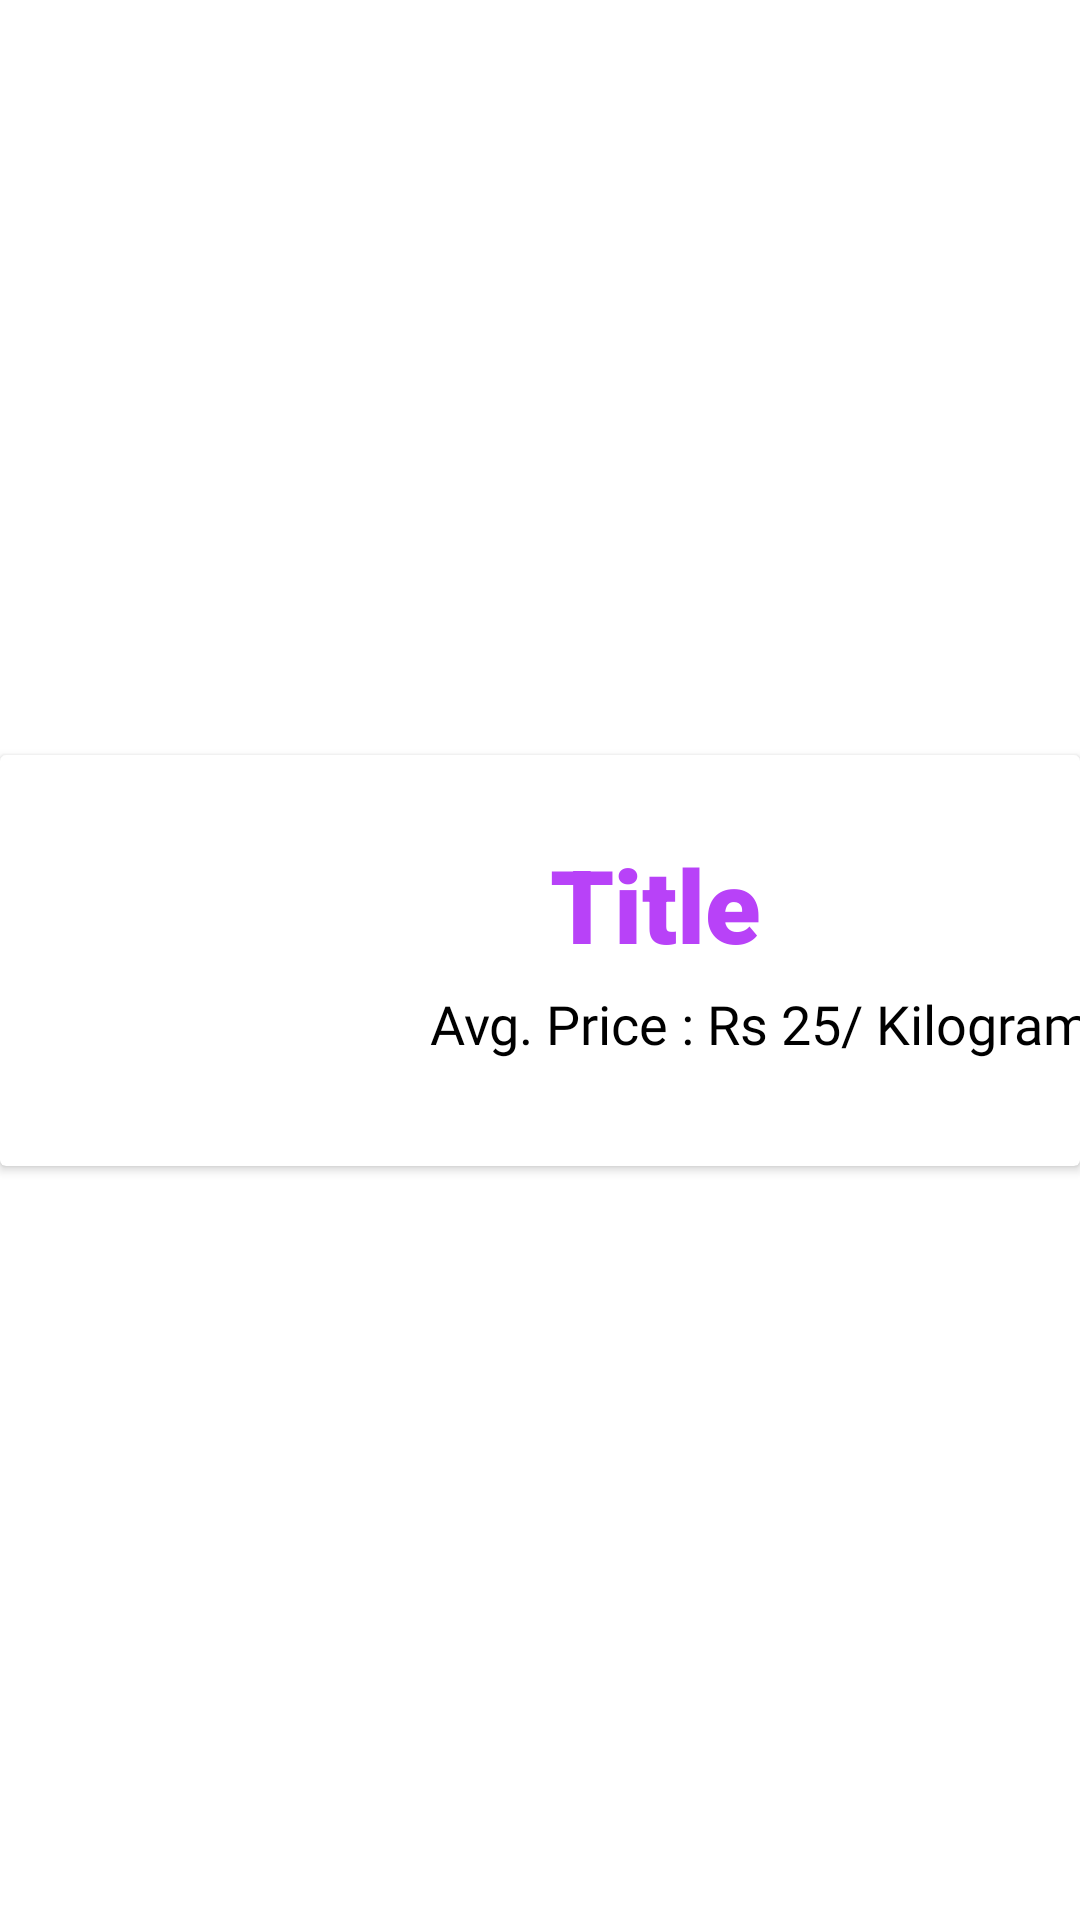

Reconstruct the res/layout file that produces this screen, plus the resources it refers to.
<!-- AndroidManifest.xml: application theme Theme.FarmFriend -->
<!-- res/layout/my_buy_row.xml -->
<?xml version="1.0" encoding="utf-8"?>
<androidx.constraintlayout.widget.ConstraintLayout xmlns:android="http://schemas.android.com/apk/res/android"
    xmlns:app="http://schemas.android.com/apk/res-auto"
    xmlns:tools="http://schemas.android.com/tools"
    android:id="@+id/mainBuyLayout"
    android:layout_width="match_parent"
    android:layout_height="wrap_content"
    android:layout_margin="10dp"
    android:elevation="28dp">

    <androidx.cardview.widget.CardView
        android:layout_width="match_parent"
        android:layout_height="wrap_content"
        android:elevation="28dp"
        app:layout_constraintBottom_toBottomOf="parent"
        app:layout_constraintEnd_toEndOf="parent"
        app:layout_constraintStart_toStartOf="parent"
        app:layout_constraintTop_toTopOf="parent">

        <androidx.constraintlayout.widget.ConstraintLayout
            android:layout_width="match_parent"
            android:layout_height="match_parent"
            android:background="@drawable/upper"
            android:elevation="28dp"
            android:scrollbarTrackHorizontal="@drawable/upper">

            <ImageView
                android:id="@+id/myImageView"
                android:layout_width="145dp"
                android:layout_height="137dp"
                android:layout_marginEnd="32dp"
                android:elevation="28dp"
                app:layout_constraintBottom_toBottomOf="parent"
                app:layout_constraintEnd_toEndOf="parent"
                app:layout_constraintHorizontal_bias="0.024"
                app:layout_constraintStart_toStartOf="parent"
                app:layout_constraintTop_toTopOf="parent"
                app:layout_constraintVertical_bias="0.0"
                app:srcCompat="@drawable/ic_launcher_background" />

            <TextView
                android:id="@+id/items"
                android:layout_width="wrap_content"
                android:layout_height="wrap_content"
                android:elevation="28dp"
                android:fontFamily="sans-serif-black"
                android:text="Title"
                android:textColor="#B842F8"
                android:textSize="34sp"
                app:layout_constraintBottom_toBottomOf="parent"
                app:layout_constraintEnd_toEndOf="parent"
                app:layout_constraintHorizontal_bias="0.243"
                app:layout_constraintStart_toEndOf="@+id/myImageView"
                app:layout_constraintTop_toTopOf="parent"
                app:layout_constraintVertical_bias="0.293" />

            <TextView
                android:id="@+id/description"
                android:layout_width="wrap_content"
                android:layout_height="wrap_content"
                android:elevation="28dp"
                android:fontFamily="@font/boogaloo"
                android:text="Avg. Price : Rs 25/ Kilogram"
                android:textColor="@color/black"
                android:textSize="18sp"
                app:layout_constraintBottom_toBottomOf="parent"
                app:layout_constraintEnd_toEndOf="parent"
                app:layout_constraintHorizontal_bias="0.634"
                app:layout_constraintStart_toEndOf="@+id/myImageView"
                app:layout_constraintTop_toTopOf="parent"
                app:layout_constraintVertical_bias="0.686" />
        </androidx.constraintlayout.widget.ConstraintLayout>
    </androidx.cardview.widget.CardView>
</androidx.constraintlayout.widget.ConstraintLayout>
<!-- resources referenced by this layout -->
<resources>
  <style name="Theme.FarmFriend" parent="Theme.MaterialComponents.DayNight.DarkActionBar">
          
          <item name="colorPrimary">@color/purple_500</item>
          <item name="colorPrimaryVariant">@color/purple_700</item>
          <item name="colorOnPrimary">@color/white</item>
          
          <item name="colorSecondary">@color/teal_200</item>
          <item name="colorSecondaryVariant">@color/teal_700</item>
          <item name="colorOnSecondary">@color/black</item>
          
          <item name="android:statusBarColor">?attr/colorPrimaryVariant</item>
          
      </style>
  <!-- not gathered from this repository: default colours our renderer supplied (Android Studio template values) -->
  <color name="purple_500">#FF6200EE</color>
  <color name="purple_700">#FF3700B3</color>
  <color name="teal_200">#FF03DAC5</color>
  <color name="teal_700">#FF018786</color>
  <color name="black">#FF000000</color>
  <color name="white">#FFFFFFFF</color>
</resources>
